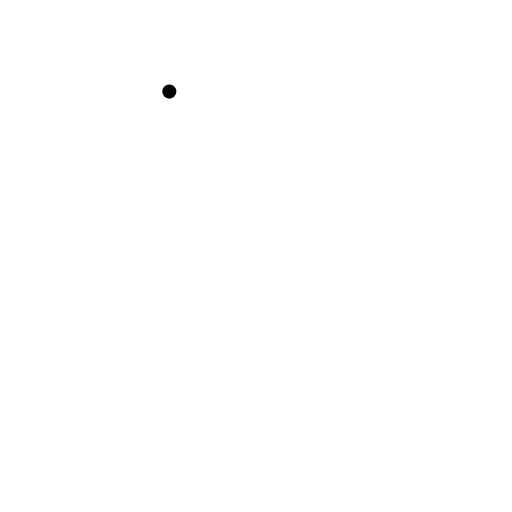
t = 0.00 s
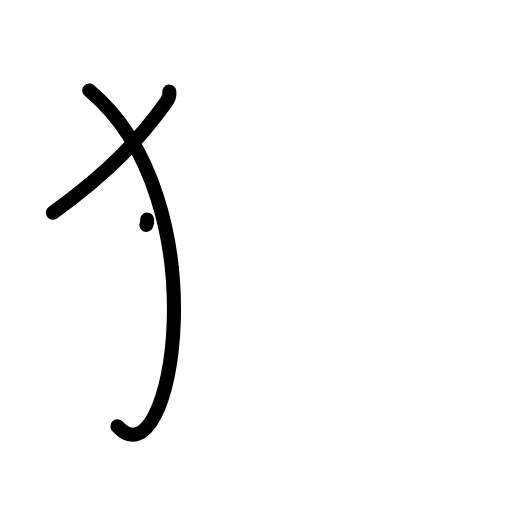
t = 2.25 s
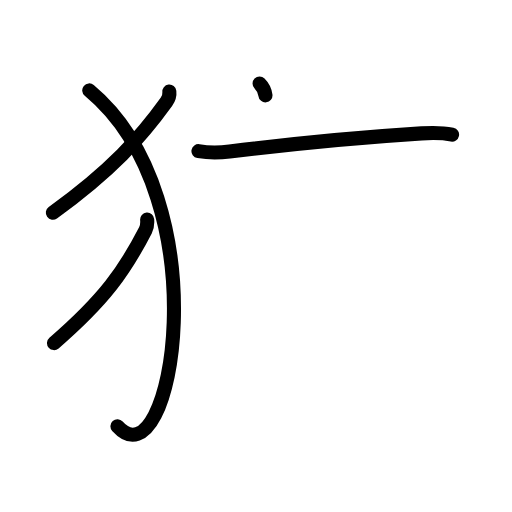
t = 4.38 s
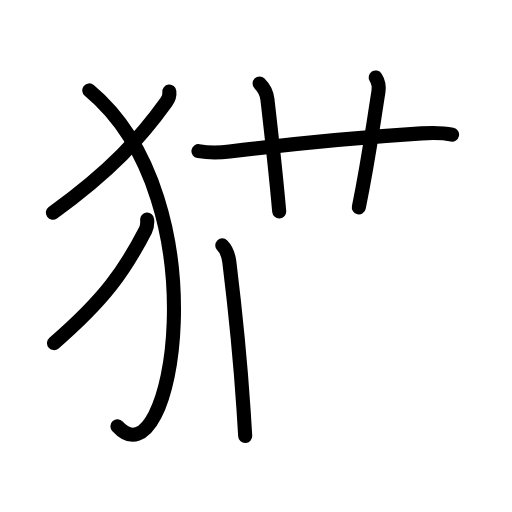
t = 6.58 s
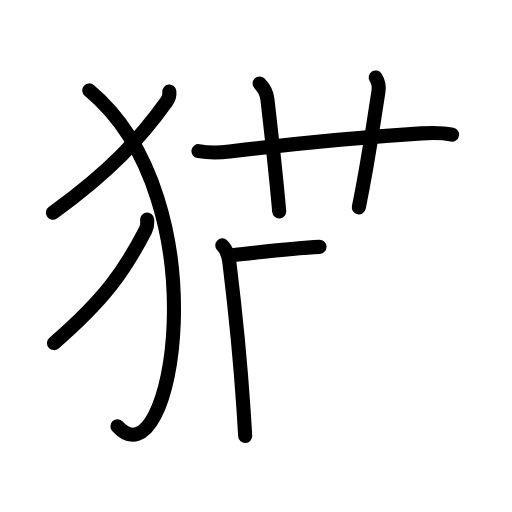
t = 7.13 s
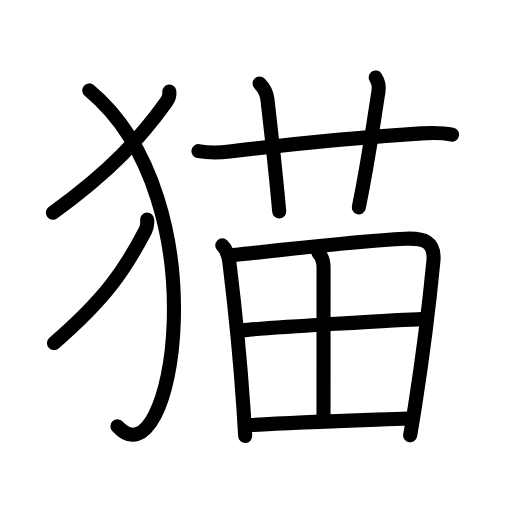
t = 11.00 s

The animated SVG that drew these frames (rendered in a browser with its animation timeline set to each time). Animation: 33 SMIL elements (animate=33); one cycle of 11.00 s.

<?xml version="1.0" encoding="UTF-8"?>
<!--
AniKanjiVG is licensed by CC-BY-SA Paul C. Sommerhoff (https://bitbucket.org/sommerhoff/anikanjivg).
AniKanjiVG uses KanjiVG which is licensed by CC-BY-SA Ulrich Apel (http://kanjivg.tagaini.net).
See also http://creativecommons.org/licenses/by-sa/3.0/
-->
<svg xmlns:kvg='http://kanjivg.tagaini.net' xmlns='http://www.w3.org/2000/svg' width='109' height='109' viewBox='0 0 109 109' style='fill:none;stroke:#000000;stroke-width:3;stroke-linecap:round;stroke-linejoin:round;' id="kvg:kanji_0732b"><g id="kvg:0732b" kvg:element="猫"><g id="kvg:0732b-g1" kvg:element="⺨" kvg:variant="true" kvg:original="犬" kvg:position="left" kvg:radical="general"><path id="kvg:0732b-s1" kvg:type="㇒" d="M36.05,19.5c0.07,0.61-0.17,1.57-0.63,2.21C30,29.25,23.75,36.25,11.25,45.29"><animate attributeName="d" begin="0.0s" dur="0.5s" from="M36.05,19.5C36.05,19.5,36.05,19.5,36.05,19.5" to="M36.05,19.5c0.07,0.61-0.17,1.57-0.63,2.21" />
<animate attributeName="d" begin="0.5s" dur="0.5s" from="M36.05,19.5c0.07,0.61-0.17,1.57-0.63,2.21c0,0,0,0,0,0,0" to="M36.05,19.5c0.07,0.61-0.17,1.57-0.63,2.21C30,29.25,23.75,36.25,11.25,45.29" />
</path>
<path id="kvg:0732b-s2" kvg:type="㇕va" d="M19,19.25c28.25,23.5,17.71,84.53,6,71.5"><animate attributeName="d" begin="1.0s" dur="1.0s" from="M19,19.25C19,19.25,19,19.25,19,19.25" to="M19,19.25c28.25,23.5,17.71,84.53,6,71.5" />
<animate attributeName="d" begin="0s" dur="1.0s" from="M-100,-100" to="M-100,-100" />
</path>
<path id="kvg:0732b-s3" kvg:type="㇒" d="M31.33,46.75c0.05,0.63-0.01,1.58-0.36,2.26c-4.44,8.62-8.69,14.71-19.47,24.03"><animate attributeName="d" begin="2.0s" dur="0.5s" from="M31.33,46.75C31.33,46.75,31.33,46.75,31.33,46.75" to="M31.33,46.75c0.05,0.63-0.01,1.58-0.36,2.26" />
<animate attributeName="d" begin="2.5s" dur="0.5s" from="M31.33,46.75c0.05,0.63-0.01,1.58-0.36,2.26c0,0,0,0,0,0,0" to="M31.33,46.75c0.05,0.63-0.01,1.58-0.36,2.26c-4.44,8.62-8.69,14.71-19.47,24.03" />
<animate attributeName="d" begin="0s" dur="2.0s" from="M-100,-100" to="M-100,-100" />
</path>
</g>
<g id="kvg:0732b-g2" kvg:element="苗" kvg:position="right" kvg:phon="苗"><g id="kvg:0732b-g3" kvg:element="艹" kvg:variant="true" kvg:original="艸" kvg:position="top"><path id="kvg:0732b-s4" kvg:type="㇐" d="M42.25,32.18c2.75,0.45,4.5,0.33,6.63,0.07c12.24-1.5,29.24-3.12,40.87-3.86c2.16-0.14,4.37-0.17,6.49,0.26"><animate attributeName="d" begin="3.0s" dur="0.3333333333333333s" from="M42.25,32.18C42.25,32.18,42.25,32.18,42.25,32.18" to="M42.25,32.18c2.75,0.45,4.5,0.33,6.63,0.07" />
<animate attributeName="d" begin="3.3333333333333335s" dur="0.3333333333333333s" from="M42.25,32.18c2.75,0.45,4.5,0.33,6.63,0.07c0,0,0,0,0,0,0" to="M42.25,32.18c2.75,0.45,4.5,0.33,6.63,0.07c12.24-1.5,29.24-3.12,40.87-3.86" />
<animate attributeName="d" begin="3.6666666666666665s" dur="0.3333333333333333s" from="M42.25,32.18c2.75,0.45,4.5,0.33,6.63,0.07c12.24-1.5,29.24-3.12,40.87-3.86c0,0,0,0,0,0,0" to="M42.25,32.18c2.75,0.45,4.5,0.33,6.63,0.07c12.24-1.5,29.24-3.12,40.87-3.86c2.16-0.14,4.37-0.17,6.49,0.26" />
<animate attributeName="d" begin="0s" dur="3.0s" from="M-100,-100" to="M-100,-100" />
</path>
<path id="kvg:0732b-s5" kvg:type="㇑a" d="M55.26,17.76c0.99,0.99,1.55,2.3,1.67,3.39C58.1,31.32,59.11,41.3,59.44,45"><animate attributeName="d" begin="4.0s" dur="0.5s" from="M55.26,17.76C55.26,17.76,55.26,17.76,55.26,17.76" to="M55.26,17.76c0.99,0.99,1.55,2.3,1.67,3.39" />
<animate attributeName="d" begin="4.5s" dur="0.5s" from="M55.26,17.76c0.99,0.99,1.55,2.3,1.67,3.39c0,0,0,0,0,0,0" to="M55.26,17.76c0.99,0.99,1.55,2.3,1.67,3.39C58.1,31.32,59.11,41.3,59.44,45" />
<animate attributeName="d" begin="0s" dur="4.0s" from="M-100,-100" to="M-100,-100" />
</path>
<path id="kvg:0732b-s6" kvg:type="㇑a" d="M79.98,16.5c0.65,1,0.77,1.88,0.58,3.07c-1.66,10.51-2.17,14.72-4.17,24.58"><animate attributeName="d" begin="5.0s" dur="0.5s" from="M79.98,16.5C79.98,16.5,79.98,16.5,79.98,16.5" to="M79.98,16.5c0.65,1,0.77,1.88,0.58,3.07" />
<animate attributeName="d" begin="5.5s" dur="0.5s" from="M79.98,16.5c0.65,1,0.77,1.88,0.58,3.07c0,0,0,0,0,0,0" to="M79.98,16.5c0.65,1,0.77,1.88,0.58,3.07c-1.66,10.51-2.17,14.72-4.17,24.58" />
<animate attributeName="d" begin="0s" dur="5.0s" from="M-100,-100" to="M-100,-100" />
</path>
</g>
<g id="kvg:0732b-g4" kvg:element="田" kvg:position="bottom"><path id="kvg:0732b-s7" kvg:type="㇑" d="M47.32,52.24c0.97,0.97,1.36,2.43,1.5,3.5c1.06,8.64,2.3,20.37,3.03,31.5c0.13,1.92,0.24,3.8,0.35,5.59"><animate attributeName="d" begin="6.0s" dur="0.3333333333333333s" from="M47.32,52.24C47.32,52.24,47.32,52.24,47.32,52.24" to="M47.32,52.24c0.97,0.97,1.36,2.43,1.5,3.5" />
<animate attributeName="d" begin="6.333333333333333s" dur="0.3333333333333333s" from="M47.32,52.24c0.97,0.97,1.36,2.43,1.5,3.5c0,0,0,0,0,0,0" to="M47.32,52.24c0.97,0.97,1.36,2.43,1.5,3.5c1.06,8.64,2.3,20.37,3.03,31.5" />
<animate attributeName="d" begin="6.666666666666667s" dur="0.3333333333333333s" from="M47.32,52.24c0.97,0.97,1.36,2.43,1.5,3.5c1.06,8.64,2.3,20.37,3.03,31.5c0,0,0,0,0,0,0" to="M47.32,52.24c0.97,0.97,1.36,2.43,1.5,3.5c1.06,8.64,2.3,20.37,3.03,31.5c0.13,1.92,0.24,3.8,0.35,5.59" />
<animate attributeName="d" begin="0s" dur="6.0s" from="M-100,-100" to="M-100,-100" />
</path>
<path id="kvg:0732b-s8" kvg:type="㇕a" d="M49.78,54.28c12.83-1.32,25.34-2.9,36.47-3.46c3.89-0.19,6.42,0.53,6.01,4.81c-0.62,6.5-2.2,19.8-3.89,30.68c-0.35,2.25-0.7,4.4-1.05,6.36"><animate attributeName="d" begin="7.0s" dur="0.25s" from="M49.78,54.28C49.78,54.28,49.78,54.28,49.78,54.28" to="M49.78,54.28c12.83-1.32,25.34-2.9,36.47-3.46" />
<animate attributeName="d" begin="7.25s" dur="0.25s" from="M49.78,54.28c12.83-1.32,25.34-2.9,36.47-3.46c0,0,0,0,0,0,0" to="M49.78,54.28c12.83-1.32,25.34-2.9,36.47-3.46c3.89-0.19,6.42,0.53,6.01,4.81" />
<animate attributeName="d" begin="7.5s" dur="0.25s" from="M49.78,54.28c12.83-1.32,25.34-2.9,36.47-3.46c3.89-0.19,6.42,0.53,6.01,4.81c0,0,0,0,0,0,0" to="M49.78,54.28c12.83-1.32,25.34-2.9,36.47-3.46c3.89-0.19,6.42,0.53,6.01,4.81c-0.62,6.5-2.2,19.8-3.89,30.68" />
<animate attributeName="d" begin="7.75s" dur="0.25s" from="M49.78,54.28c12.83-1.32,25.34-2.9,36.47-3.46c3.89-0.19,6.42,0.53,6.01,4.81c-0.62,6.5-2.2,19.8-3.89,30.68c0,0,0,0,0,0,0" to="M49.78,54.28c12.83-1.32,25.34-2.9,36.47-3.46c3.89-0.19,6.42,0.53,6.01,4.81c-0.62,6.5-2.2,19.8-3.89,30.68c-0.35,2.25-0.7,4.4-1.05,6.36" />
<animate attributeName="d" begin="0s" dur="7.0s" from="M-100,-100" to="M-100,-100" />
</path>
<path id="kvg:0732b-s9" kvg:type="㇑a" d="M67.8,53.84c0.87,0.87,1.08,2.01,1.08,3.16c0,8-0.01,25.49-0.01,31.62"><animate attributeName="d" begin="8.0s" dur="0.5s" from="M67.8,53.84C67.8,53.84,67.8,53.84,67.8,53.84" to="M67.8,53.84c0.87,0.87,1.08,2.01,1.08,3.16" />
<animate attributeName="d" begin="8.5s" dur="0.5s" from="M67.8,53.84c0.87,0.87,1.08,2.01,1.08,3.16c0,0,0,0,0,0,0" to="M67.8,53.84c0.87,0.87,1.08,2.01,1.08,3.16c0,8-0.01,25.49-0.01,31.62" />
<animate attributeName="d" begin="0s" dur="8.0s" from="M-100,-100" to="M-100,-100" />
</path>
<path id="kvg:0732b-s10" kvg:type="㇐a" d="M51.47,70.33c5.4-0.58,35.24-2.33,38.19-2.39"><animate attributeName="d" begin="9.0s" dur="1.0s" from="M51.47,70.33C51.47,70.33,51.47,70.33,51.47,70.33" to="M51.47,70.33c5.4-0.58,35.24-2.33,38.19-2.39" />
<animate attributeName="d" begin="0s" dur="9.0s" from="M-100,-100" to="M-100,-100" />
</path>
<path id="kvg:0732b-s11" kvg:type="㇐a" d="M53.28,90.49c9.97-0.62,22.66-1,33.57-1.4"><animate attributeName="d" begin="10.0s" dur="1.0s" from="M53.28,90.49C53.28,90.49,53.28,90.49,53.28,90.49" to="M53.28,90.49c9.97-0.62,22.66-1,33.57-1.4" />
<animate attributeName="d" begin="0s" dur="10.0s" from="M-100,-100" to="M-100,-100" />
</path>
</g>
</g>
</g>
</svg>
